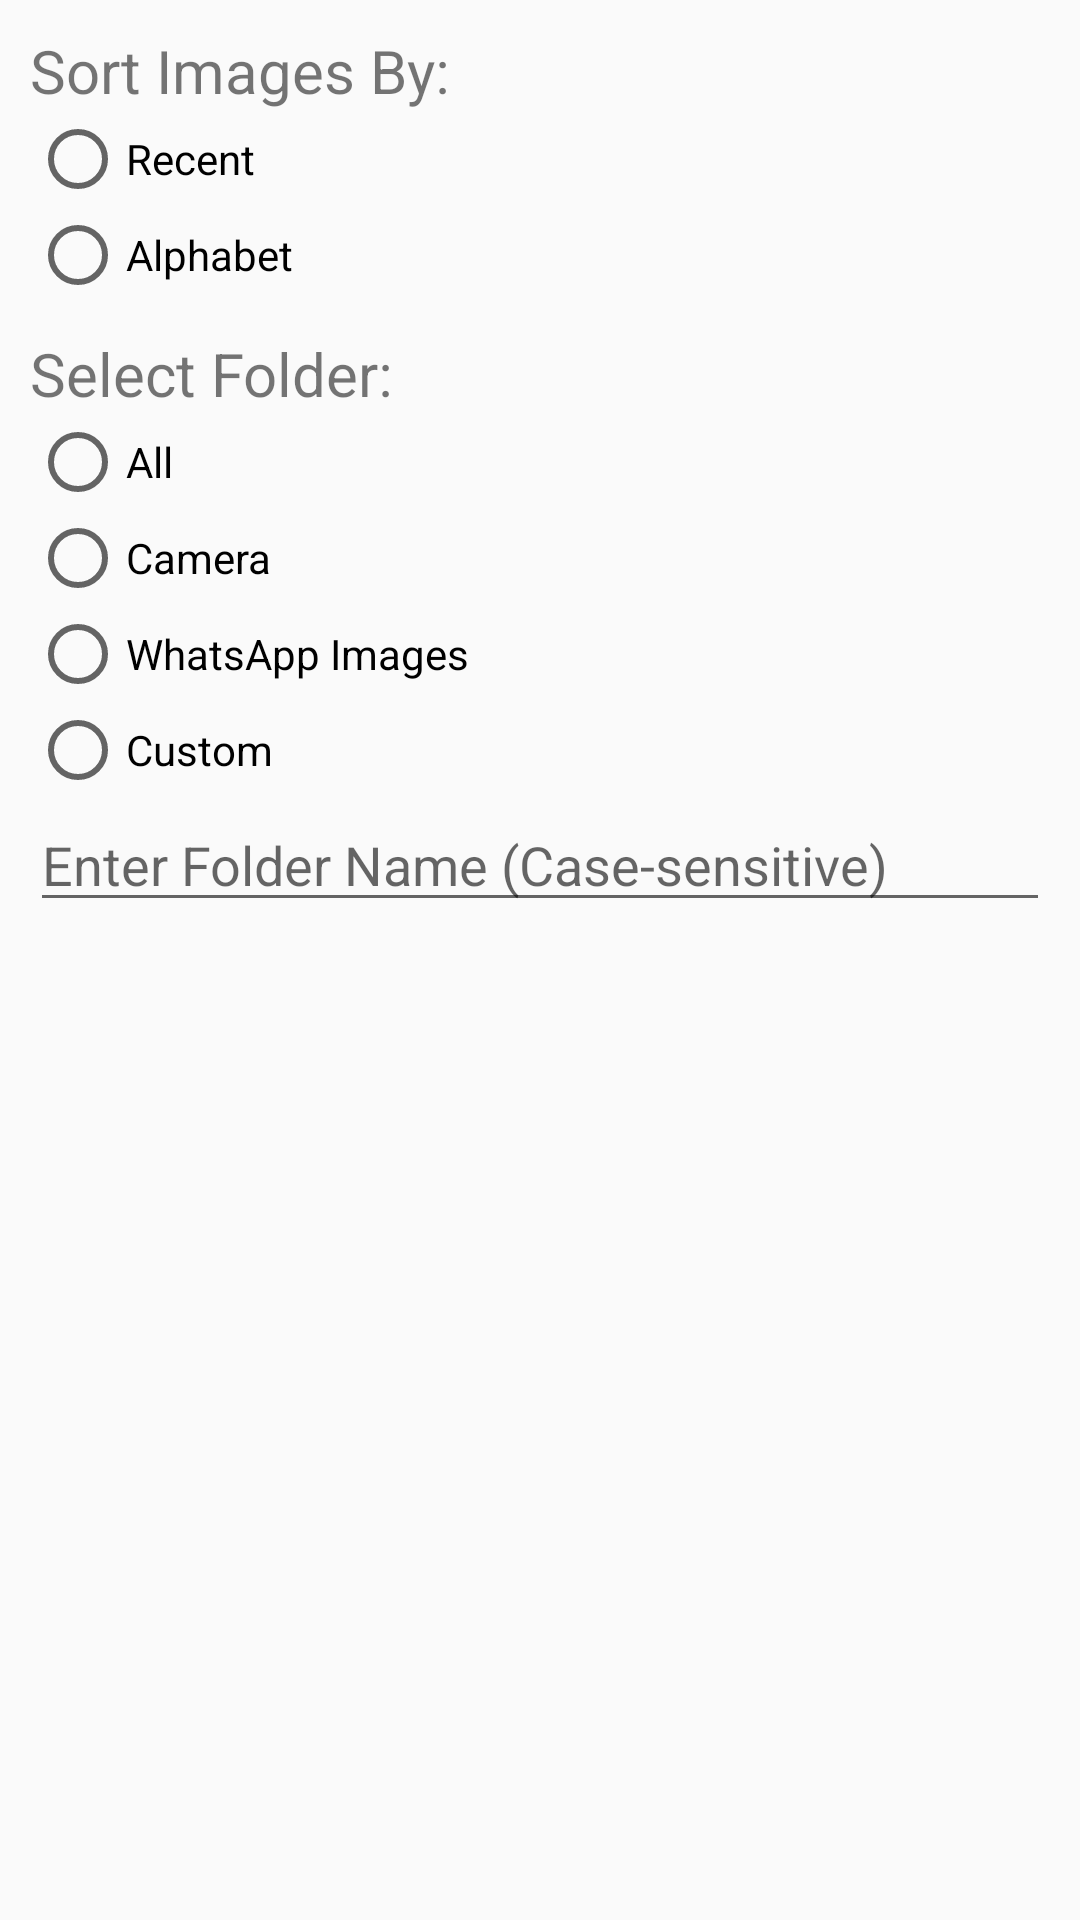

The Android layout XML behind this screen, and the referenced resources:
<!-- AndroidManifest.xml: activity theme Theme.AppCompat.Light.DarkActionBar -->
<!-- res/layout/activity_settings.xml -->
<?xml version="1.0" encoding="utf-8"?>
<LinearLayout xmlns:android="http://schemas.android.com/apk/res/android"
    xmlns:app="http://schemas.android.com/apk/res-auto"
    xmlns:tools="http://schemas.android.com/tools"
    android:layout_width="match_parent"
    android:layout_height="match_parent"
    android:orientation="vertical"
    tools:context="com.velocityappsdj.gallerycleaner.SettingsActivity"
    android:padding="10dp"
    >
    <TextView
        android:layout_width="wrap_content"
        android:layout_height="wrap_content"
        android:text="Sort Images By:"


        android:textSize="20dp"/>
    <RadioGroup
        android:layout_width="match_parent"
        android:layout_height="wrap_content"
        android:id="@+id/sorting_setup"
        >
    <RadioButton
        android:id="@+id/sort_by_recent"

        android:layout_width="wrap_content"
        android:layout_height="wrap_content"
        android:text="Recent"
        tools:layout_editor_absoluteX="27dp"
        tools:layout_editor_absoluteY="24dp"
        android:onClick="onSortOptionSelected"/>
    <RadioButton
        android:id="@+id/sort_by_alphabet"
        android:layout_width="wrap_content"
        android:layout_height="wrap_content"
        android:text="Alphabet"
        tools:layout_editor_absoluteX="27dp"
        tools:layout_editor_absoluteY="24dp"
        android:onClick="onSortOptionSelected"/>


    </RadioGroup>
    <TextView
        android:paddingTop="10dp"
    android:layout_width="wrap_content"
    android:layout_height="wrap_content"
    android:text="Select Folder:"




    android:textSize="20dp"/><RadioGroup
    android:layout_width="match_parent"
    android:layout_height="wrap_content"
    android:id="@+id/folder_load">
    <RadioButton
        android:id="@+id/load_all"

        android:layout_width="wrap_content"
        android:layout_height="wrap_content"
        android:text="All"
        tools:layout_editor_absoluteX="27dp"
        tools:layout_editor_absoluteY="24dp"
        android:onClick="onFolderSelected"/>
    <RadioButton
        android:id="@+id/load_camera"
        android:layout_width="wrap_content"
        android:layout_height="wrap_content"
        android:text="Camera"
        tools:layout_editor_absoluteX="27dp"
        tools:layout_editor_absoluteY="24dp"
        android:onClick="onFolderSelected"/>
    <RadioButton
        android:id="@+id/load_whatsapp"
        android:layout_width="wrap_content"
        android:layout_height="wrap_content"
        android:text="WhatsApp Images"
        tools:layout_editor_absoluteX="27dp"
        tools:layout_editor_absoluteY="24dp"
        android:onClick="onFolderSelected"/>
    <RadioButton
    android:id="@+id/load_custom"
    android:layout_width="wrap_content"
    android:layout_height="wrap_content"
    android:text="Custom"
    tools:layout_editor_absoluteX="27dp"
    tools:layout_editor_absoluteY="24dp"
    android:onClick="onFolderSelected"/>


</RadioGroup>
    <EditText
        android:id="@+id/folder_name"
        android:layout_width="match_parent"
        android:layout_height="wrap_content"
        android:hint="Enter Folder Name (Case-sensitive)"
        />

</LinearLayout>
<!-- resources referenced by this layout -->
<resources>

</resources>
